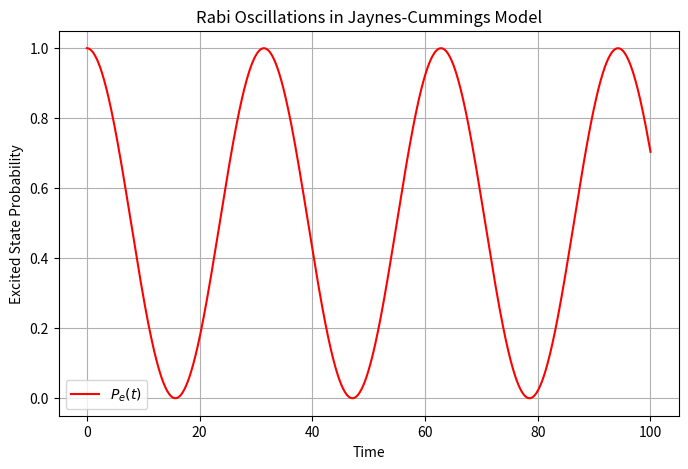

Here is the Python script that generated this plot:
%matplotlib inline
import numpy as np
import scipy.linalg as la
import matplotlib.pyplot as plt

def main():
    # Jaynes-Cummings Model (Atom + Cavity Mode)
    omega_a = 1.0 # Atom transition freq
    omega_c = 1.0 # Cavity freq
    g = 0.1 # Coupling strength
    N_max = 20 # Max photon number
    
    dim = 2 * N_max
    H = np.zeros((dim, dim))
    
    for n in range(N_max):
        # Basis: |g, n> -> 2n, |e, n> -> 2n+1
        # Cavity energy
        H[2*n, 2*n] = n * omega_c
        H[2*n+1, 2*n+1] = n * omega_c + omega_a
        
        # Interaction g(a+ sigma_- + a sigma_+)
        if n > 0:
            H[2*n, 2*n-1] = g * np.sqrt(n)
            H[2*n-1, 2*n] = g * np.sqrt(n)
            
    # Initial state: Atom in excited state, cavity in vacuum |e, 0> = index 1
    psi0 = np.zeros(dim)
    psi0[1] = 1.0
    
    t_vals = np.linspace(0, 100, 1000)
    evals, evecs = la.eigh(H)
    
    prob_e = np.zeros_like(t_vals)
    for i, t in enumerate(t_vals):
        U = evecs @ np.diag(np.exp(-1j * evals * t)) @ evecs.conj().T
        psi_t = U @ psi0
        # Prob of being excited is sum of abs(psi[2n+1])**2
        prob_e[i] = np.sum(np.abs(psi_t[1::2])**2)
        
    plt.figure(figsize=(8,5))
    plt.plot(t_vals, prob_e, 'r', label=r'$P_e(t)$')
    plt.title("Rabi Oscillations in Jaynes-Cummings Model")
    plt.xlabel("Time")
    plt.ylabel("Excited State Probability")
    plt.legend()
    plt.grid(True)
    plt.show()

if __name__ == "__main__":
    main()
